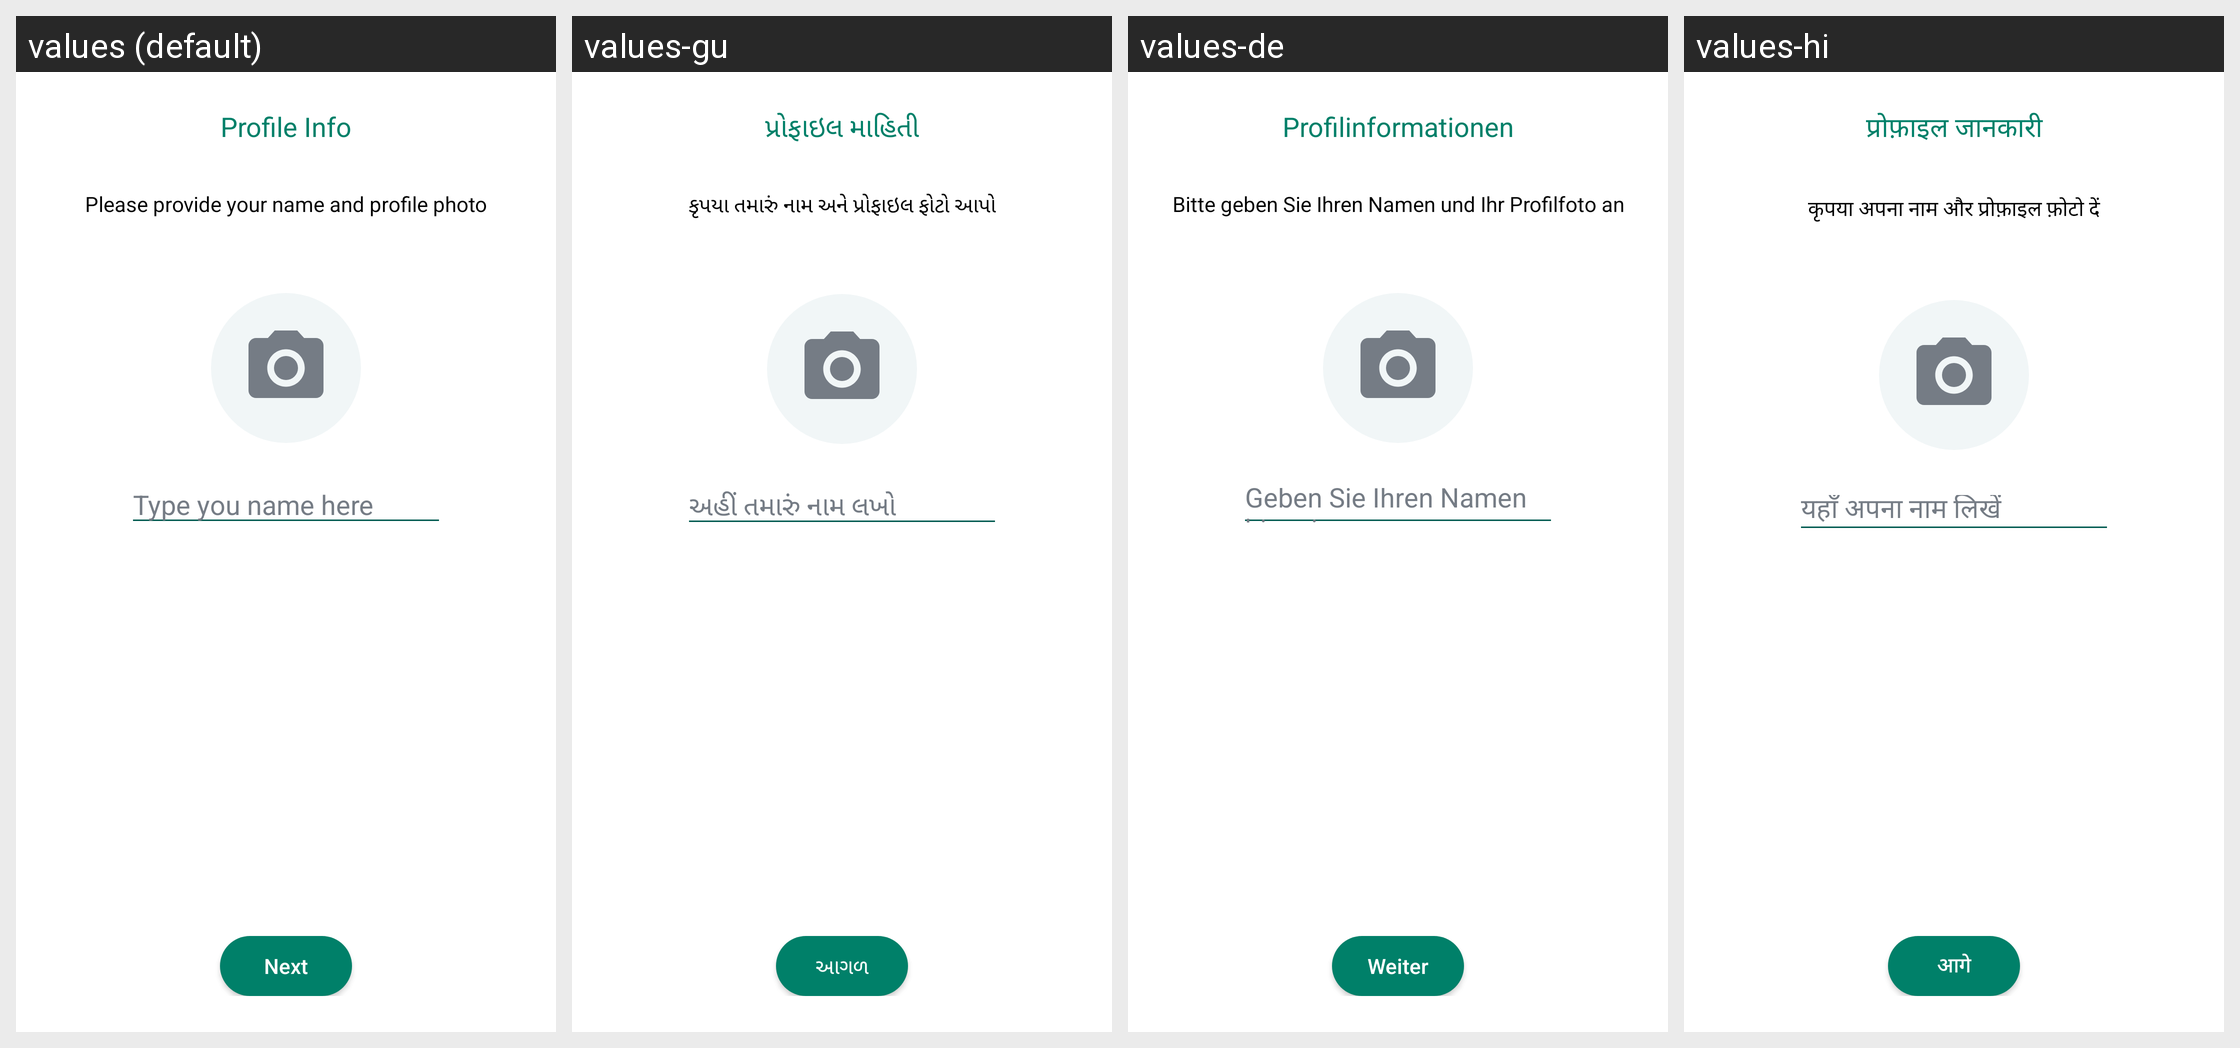

This grid shows one Android layout under several languages. Give, for every string resource on the screen, its name, the default text and each shown locale's text.
Android screen res/layout/fragment_set_profile.xml rendered under 4 locales, left to right: values (default), values-gu, values-de, values-hi. Device: Nexus 5 (rendered at 1080×1920; each locale shown at half size, 540×960, under a caption strip naming it); theme Theme.AllProjects.
Other locales in the repository, not shown: values-en, values-es, values-ja, values-ko.
Strings drawn on this screen, with the default value and each locale's value (text and hints the layout hard-codes, and strings that could not be matched under every locale, appear in the picture but are not listed):

profile_info
  values: Profile Info
  values-gu: પ્રોફાઇલ માહિતી
  values-de: Profilinformationen
  values-hi: प्रोफ़ाइल जानकारी

please_provide_your_name_and_profile_photo
  values: Please provide your name and profile photo
  values-gu: કૃપયા તમારું નામ અને પ્રોફાઇલ ફોટો આપો
  values-de: Bitte geben Sie Ihren Namen und Ihr Profilfoto an
  values-hi: कृपया अपना नाम और प्रोफ़ाइल फ़ोटो दें

type_you_name_here
  values: Type you name here
  values-gu: અહીં તમારું નામ લખો
  values-de: Geben Sie Ihren Namen hier ein
  values-hi: यहाँ अपना नाम लिखें

next
  values: Next
  values-gu: આગળ
  values-de: Weiter
  values-hi: आगे
